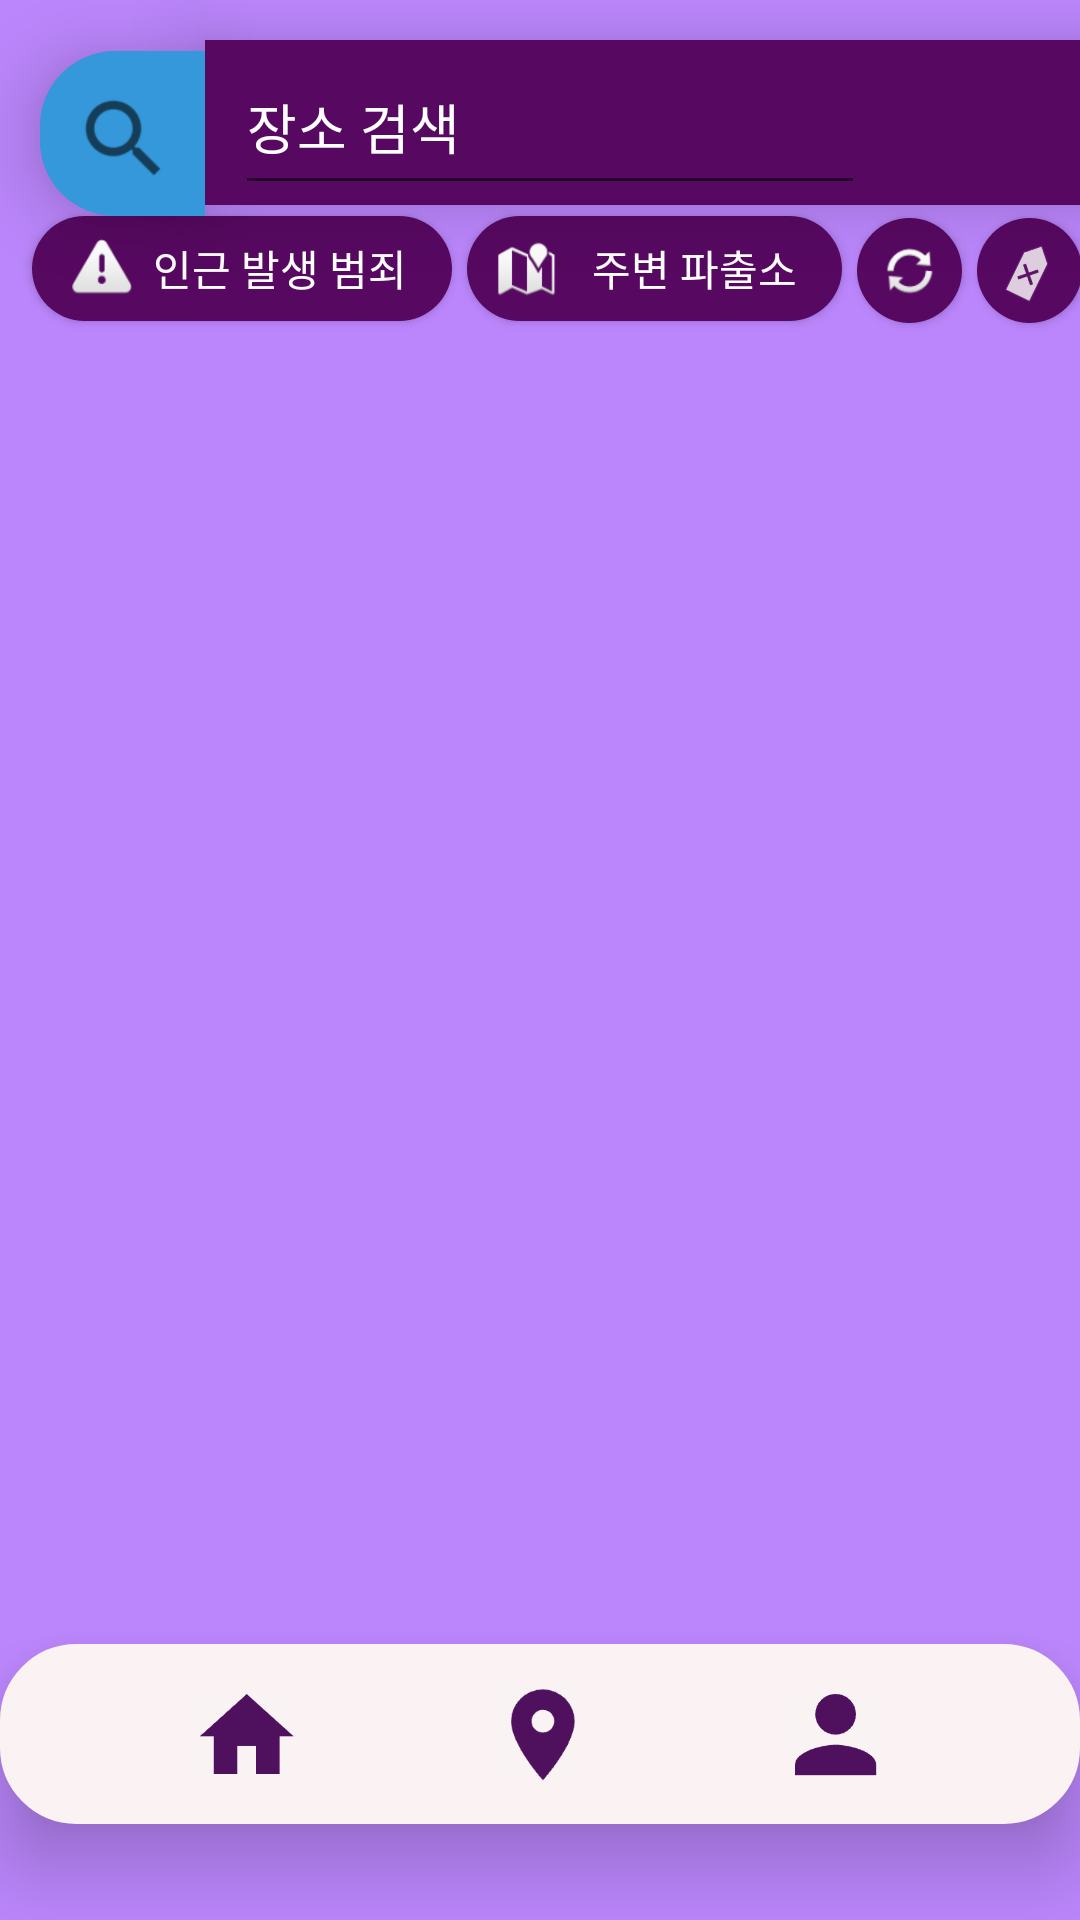

Write the Android layout XML for this screen, with the resource values it uses.
<!-- AndroidManifest.xml: application theme Theme.Autone -->
<!-- res/layout/activity_map_main_screen.xml -->
<?xml version="1.0" encoding="utf-8"?>
<androidx.constraintlayout.widget.ConstraintLayout xmlns:android="http://schemas.android.com/apk/res/android"
    xmlns:app="http://schemas.android.com/apk/res-auto"
    xmlns:tools="http://schemas.android.com/tools"
    android:layout_width="match_parent"
    android:layout_height="match_parent"
    android:windowSoftInputMode="adjustResize"
    tools:context=".Map_main_screen">



    <ImageView
        android:id="@+id/imageView88"
        android:layout_width="20dp"
        android:layout_height="20dp"
        android:translationZ="16sp"
        app:layout_constraintBottom_toBottomOf="@+id/button2"
        app:layout_constraintEnd_toEndOf="@+id/button2"
        app:layout_constraintHorizontal_bias="0.112"
        app:layout_constraintStart_toStartOf="@+id/button2"
        app:layout_constraintTop_toTopOf="@+id/button2"
        app:srcCompat="@android:drawable/ic_dialog_alert" />

    <ImageView
        android:id="@+id/imageView89"
        android:layout_width="20dp"
        android:layout_height="20dp"
        android:layout_marginStart="13dp"
        android:translationZ="16sp"
        app:layout_constraintBottom_toBottomOf="@+id/button14"
        app:layout_constraintEnd_toEndOf="@+id/button14"
        app:layout_constraintHorizontal_bias="0.02"
        app:layout_constraintStart_toEndOf="@+id/button2"
        app:layout_constraintTop_toTopOf="@+id/button14"
        app:srcCompat="@android:drawable/ic_dialog_map" />

    <ImageView
        android:id="@+id/imageView90"
        android:layout_width="20sp"
        android:layout_height="20sp"
        android:translationZ="16sp"
        app:layout_constraintBottom_toBottomOf="@+id/button15"
        app:layout_constraintEnd_toEndOf="@+id/button15"
        app:layout_constraintStart_toStartOf="@+id/button15"
        app:layout_constraintTop_toTopOf="@+id/button15"
        app:srcCompat="@android:drawable/ic_popup_sync" />

    <ImageView
        android:id="@+id/imageView92"
        android:layout_width="20sp"
        android:layout_height="20sp"
        android:rotation="116"
        android:translationZ="16sp"
        app:layout_constraintBottom_toBottomOf="@+id/button200"
        app:layout_constraintEnd_toEndOf="@+id/button200"
        app:layout_constraintStart_toStartOf="@+id/button200"
        app:layout_constraintTop_toTopOf="@+id/button200"
        app:srcCompat="@android:drawable/ic_input_delete" />


    <RelativeLayout
        android:id="@+id/map_view"
        android:layout_width="match_parent"
        android:layout_height="match_parent"
        android:background="@color/purple_200"
        app:layout_constraintBottom_toBottomOf="parent"
        app:layout_constraintEnd_toEndOf="parent"
        app:layout_constraintHorizontal_bias="0.0"
        app:layout_constraintStart_toStartOf="parent"
        app:layout_constraintTop_toTopOf="parent"
        app:layout_constraintVertical_bias="0.0" />

    <View
        android:id="@+id/friendWhiteBoxViewTwo"
        android:layout_width="310dp"
        android:layout_height="55dp"
        android:background="@drawable/round_button_for_notification_right"
        android:elevation="15dp"
        app:layout_constraintBottom_toBottomOf="parent"
        app:layout_constraintEnd_toEndOf="parent"
        app:layout_constraintHorizontal_bias="0.0"
        app:layout_constraintStart_toEndOf="@+id/friendWhiteBoxViewTwo"
        app:layout_constraintTop_toTopOf="parent"
        app:layout_constraintVertical_bias="0.023" />

    <View
        android:id="@+id/friendWhiteBoxViewTwo"
        android:layout_width="55dp"
        android:layout_height="55dp"
        android:layout_marginTop="17dp"
        android:background="@drawable/map_search_bar_left"
        android:elevation="15dp"
        app:layout_constraintBottom_toBottomOf="parent"
        app:layout_constraintEnd_toEndOf="parent"
        app:layout_constraintHorizontal_bias="0.044"
        app:layout_constraintStart_toStartOf="parent"
        app:layout_constraintTop_toTopOf="parent"
        app:layout_constraintVertical_bias="0.0" />

    <androidx.appcompat.widget.AppCompatButton
        android:id="@+id/button2"
        android:layout_width="140dp"
        android:layout_height="35dp"
        android:background="@drawable/actual_round_botton_normal_blue"
        android:fontFamily="@font/abeezee"
        android:gravity="right|center_vertical"
        android:paddingRight="15dp"
        android:text="인근 발생 범죄"
        android:textColor="#FFFFFF"
        app:layout_constraintBottom_toBottomOf="parent"
        app:layout_constraintEnd_toEndOf="parent"
        app:layout_constraintHorizontal_bias="0.048"
        app:layout_constraintStart_toStartOf="parent"
        app:layout_constraintTop_toTopOf="parent"
        app:layout_constraintVertical_bias="0.119" />

    <androidx.appcompat.widget.AppCompatButton
        android:id="@+id/button14"
        android:layout_width="125dp"
        android:layout_height="35dp"
        android:layout_marginStart="5dp"
        android:background="@drawable/actual_round_botton_normal_blue"
        android:fontFamily="@font/abeezee"
        android:gravity="right|center_vertical"
        android:paddingRight="15dp"
        android:text="주변 파출소"
        android:textColor="#FFFFFF"
        app:layout_constraintBottom_toBottomOf="parent"
        app:layout_constraintEnd_toEndOf="parent"
        app:layout_constraintHorizontal_bias="0.0"
        app:layout_constraintStart_toEndOf="@+id/button2"
        app:layout_constraintTop_toTopOf="parent"
        app:layout_constraintVertical_bias="0.119" />

    <androidx.appcompat.widget.AppCompatButton
        android:id="@+id/button15"
        android:layout_width="35dp"
        android:layout_height="35dp"
        android:layout_marginStart="5dp"
        android:background="@drawable/map_circle_button"
        android:textColor="#FFFFFF"
        app:layout_constraintBottom_toBottomOf="parent"
        app:layout_constraintStart_toEndOf="@+id/button14"
        app:layout_constraintTop_toTopOf="parent"
        app:layout_constraintVertical_bias="0.120000005" />

    <androidx.appcompat.widget.AppCompatButton
        android:id="@+id/button200"
        android:layout_width="35dp"
        android:layout_height="35dp"
        android:layout_marginStart="5dp"
        android:background="@drawable/map_circle_button"
        android:textColor="#FFFFFF"
        app:layout_constraintBottom_toBottomOf="parent"
        app:layout_constraintStart_toEndOf="@+id/button15"
        app:layout_constraintTop_toTopOf="parent"
        app:layout_constraintVertical_bias="0.120000005" />

    <ImageView
        android:id="@+id/imageView60"
        android:layout_width="34dp"
        android:layout_height="36dp"
        android:translationZ="16dp"
        app:layout_constraintBottom_toBottomOf="@+id/friendWhiteBoxViewTwo"
        app:layout_constraintEnd_toEndOf="@+id/friendWhiteBoxViewTwo"
        app:layout_constraintStart_toStartOf="@+id/friendWhiteBoxViewTwo"
        app:layout_constraintTop_toTopOf="@+id/friendWhiteBoxViewTwo"
        app:layout_constraintVertical_bias="0.578"
        app:srcCompat="?android:attr/actionModeWebSearchDrawable" />

    <EditText
        android:id="@+id/editTextTextPersonName7"
        android:layout_width="wrap_content"
        android:layout_height="55dp"
        android:layout_marginStart="10dp"
        android:ems="10"
        android:hint="장소 검색"
        android:inputType="textPersonName"
        android:textColor="#FFFFFF"
        android:textColorHint="#FFFFFF"
        android:translationZ="16dp"
        app:layout_constraintBottom_toBottomOf="parent"
        app:layout_constraintStart_toEndOf="@+id/friendWhiteBoxViewTwo"
        app:layout_constraintTop_toTopOf="parent"
        app:layout_constraintVertical_bias="0.023" />

    <View
        android:id="@+id/view99"
        android:layout_width="360dp"
        android:layout_height="60dp"
        android:layout_marginBottom="32dp"
        android:background="@drawable/center_bar"
        android:elevation="15dp"
        app:layout_constraintBottom_toBottomOf="parent"
        app:layout_constraintEnd_toEndOf="parent"
        app:layout_constraintHorizontal_bias="0.484"
        app:layout_constraintStart_toStartOf="parent" />

    <ImageView
        android:id="@+id/imageView19"
        android:layout_width="33dp"
        android:layout_height="33dp"
        android:translationZ="16dp"
        app:layout_constraintBottom_toBottomOf="@+id/view99"
        app:layout_constraintEnd_toStartOf="@+id/imageView29"
        app:layout_constraintStart_toStartOf="@+id/view99"
        app:layout_constraintTop_toTopOf="@+id/view99"
        app:srcCompat="@drawable/map_control_bar_home_icon" />

    <ImageView
        android:id="@+id/imageView29"
        android:layout_width="33dp"
        android:layout_height="33dp"
        android:translationZ="16dp"
        app:layout_constraintBottom_toBottomOf="@+id/view99"
        app:layout_constraintEnd_toEndOf="@+id/view99"
        app:layout_constraintStart_toStartOf="@+id/view99"
        app:layout_constraintTop_toTopOf="@+id/view99"
        app:srcCompat="@drawable/location_control_bar" />

    <ImageView
        android:id="@+id/imageView35"
        android:layout_width="30dp"
        android:layout_height="30dp"
        android:translationZ="16dp"
        app:layout_constraintBottom_toBottomOf="@+id/view99"
        app:layout_constraintEnd_toEndOf="@+id/view99"
        app:layout_constraintStart_toEndOf="@+id/imageView29"
        app:layout_constraintTop_toTopOf="@+id/view99"
        app:srcCompat="@drawable/identity_icon_control_bar" />


</androidx.constraintlayout.widget.ConstraintLayout>
<!-- resources referenced by this layout -->
<resources>
  <!-- drawable actual_round_botton_normal_blue (drawable) -->
  <shape xmlns:android="http://schemas.android.com/apk/res/android"
      android:shape="rectangle">
      <solid android:color="#570861"/>
      <corners android:bottomRightRadius="32dp"
          android:bottomLeftRadius="32dp"
          android:topRightRadius="32dp"
          android:topLeftRadius="32dp"/>
      </shape>
  <!-- drawable center_bar (drawable) -->
  <?xml version="1.0" encoding="utf-8"?>
  <shape xmlns:android="http://schemas.android.com/apk/res/android"
      android:shape="rectangle">
      <solid android:color="#fbf3f3"/>
      <corners android:bottomRightRadius="25dp"
          android:bottomLeftRadius="25dp"
          android:topRightRadius="25dp"
          android:topLeftRadius="25dp"/>
      <stroke android:width="1dp"
          color="#fbf3f3" />
  </shape>
  <!-- drawable identity_icon_control_bar: png bitmap (drawable, 5600 bytes) -->
  <!-- drawable location_control_bar: png bitmap (drawable, 5648 bytes) -->
  <!-- drawable map_circle_button (drawable) -->
  <?xml version="1.0" encoding="utf-8"?>
  <selector xmlns:android="http://schemas.android.com/apk/res/android">
      <item android:state_pressed="false">
          <shape android:shape="oval">
              <solid android:color="#570861"/>
          </shape>
      </item>
      <item android:state_pressed="true">
          <shape android:shape="oval">
              <solid android:color="#c20586"/>
          </shape>
      </item>
  </selector>
  <!-- drawable map_control_bar_home_icon: png bitmap (drawable, 5375 bytes) -->
  <!-- drawable map_search_bar_left (drawable) -->
  <?xml version="1.0" encoding="utf-8"?>
  <shape xmlns:android="http://schemas.android.com/apk/res/android"
      android:shape="rectangle">
      <solid android:color="#3498db"/>
      <corners android:bottomRightRadius="0dp"
          android:bottomLeftRadius="25dp"
          android:topRightRadius="0dp"
          android:topLeftRadius="25dp"/>
  </shape>
  <!-- drawable round_button_for_notification_right (drawable) -->
  <?xml version="1.0" encoding="utf-8"?>
  <shape xmlns:android="http://schemas.android.com/apk/res/android"
      android:shape="rectangle">
      <solid android:color="#570861"/>
      <corners android:bottomRightRadius="16dp"
          android:bottomLeftRadius="0dp"
          android:topRightRadius="16dp"
          android:topLeftRadius="0dp"/>
  </shape>
  <style name="Theme.Autone" parent="Theme.MaterialComponents.DayNight.NoActionBar">
          
          <item name="colorPrimary">@color/purple_500</item>
          <item name="colorPrimaryVariant">@color/purple_700</item>
          <item name="colorOnPrimary">@color/white</item>
          
          <item name="colorSecondary">@color/teal_200</item>
          <item name="colorSecondaryVariant">@color/teal_700</item>
          <item name="colorOnSecondary">@color/black</item>
          
          <item name="android:statusBarColor" tools:targetApi="l">?attr/colorPrimaryVariant</item>
          
      </style>
  <!-- not gathered from this repository: default colours our renderer supplied (Android Studio template values) -->
  <color name="purple_200">#FFBB86FC</color>
  <color name="purple_500">#FF6200EE</color>
  <color name="purple_700">#FF3700B3</color>
  <color name="teal_200">#FF03DAC5</color>
  <color name="teal_700">#FF018786</color>
  <color name="black">#FF000000</color>
  <color name="white">#FFFFFFFF</color>
</resources>
